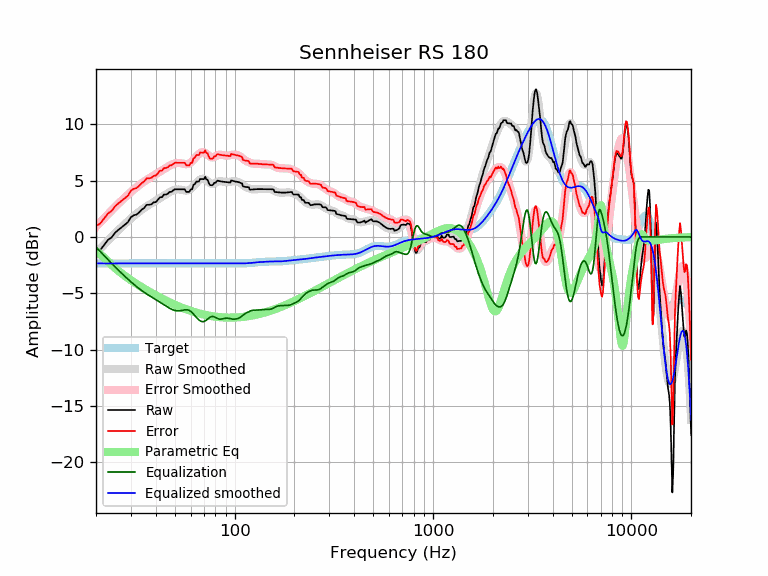

Values plotted in this chart, from the file beside it:
frequency, raw, error, smoothed, error_smoothed, equalization, parametric_eq, equalized_raw, equalized_smoothed, target
20, -1.39, 0.96, -1.45, 0.90, -0.90, -1.26, -2.29, -2.35, -2.35
21, -1.16, 1.19, -1.06, 1.29, -1.29, -1.53, -2.46, -2.35, -2.35
22, -0.69, 1.66, -0.68, 1.67, -1.67, -1.86, -2.36, -2.35, -2.35
23, -0.26, 2.09, -0.33, 2.02, -2.02, -2.18, -2.28, -2.35, -2.35
24, -0.04, 2.32, 0.01, 2.36, -2.36, -2.49, -2.39, -2.35, -2.35
25, 0.38, 2.73, 0.32, 2.67, -2.67, -2.77, -2.29, -2.35, -2.35
26, 0.64, 3.00, 0.62, 2.97, -2.97, -3.02, -2.33, -2.35, -2.35
27, 0.87, 3.22, 0.90, 3.25, -3.25, -3.25, -2.38, -2.35, -2.35
28, 1.10, 3.45, 1.16, 3.51, -3.51, -3.47, -2.41, -2.35, -2.35
29, 1.32, 3.67, 1.40, 3.76, -3.76, -3.66, -2.44, -2.35, -2.35
30, 1.75, 4.10, 1.64, 3.99, -3.99, -3.84, -2.24, -2.35, -2.35
31, 1.92, 4.28, 1.85, 4.21, -4.21, -4.01, -2.28, -2.35, -2.35
32, 1.99, 4.34, 2.06, 4.41, -4.41, -4.17, -2.42, -2.35, -2.35
33, 2.19, 4.54, 2.24, 4.59, -4.59, -4.32, -2.41, -2.35, -2.35
34, 2.42, 4.78, 2.41, 4.76, -4.76, -4.46, -2.34, -2.35, -2.35
35, 2.58, 4.93, 2.57, 4.92, -4.92, -4.60, -2.34, -2.35, -2.35
36, 2.85, 5.20, 2.71, 5.06, -5.06, -4.72, -2.21, -2.35, -2.35
37, 2.85, 5.20, 2.84, 5.19, -5.19, -4.85, -2.34, -2.35, -2.35
38, 2.89, 5.24, 2.96, 5.32, -5.32, -4.96, -2.42, -2.35, -2.35
39, 3.07, 5.42, 3.08, 5.44, -5.44, -5.08, -2.37, -2.35, -2.35
40, 3.09, 5.45, 3.20, 5.56, -5.56, -5.18, -2.46, -2.35, -2.35
41, 3.29, 5.64, 3.32, 5.67, -5.67, -5.28, -2.38, -2.35, -2.35
42, 3.52, 5.88, 3.44, 5.79, -5.79, -5.38, -2.27, -2.35, -2.35
43, 3.53, 5.88, 3.56, 5.91, -5.91, -5.48, -2.38, -2.35, -2.35
44, 3.76, 6.11, 3.67, 6.03, -6.03, -5.56, -2.26, -2.35, -2.35
45, 3.77, 6.12, 3.78, 6.13, -6.13, -5.65, -2.37, -2.35, -2.35
46, 3.83, 6.18, 3.89, 6.24, -6.24, -5.73, -2.41, -2.35, -2.35
47, 4.00, 6.35, 3.98, 6.33, -6.33, -5.81, -2.33, -2.35, -2.35
48, 4.00, 6.35, 4.06, 6.41, -6.41, -5.89, -2.41, -2.35, -2.35
49, 4.13, 6.49, 4.13, 6.48, -6.48, -5.96, -2.35, -2.35, -2.35
50, 4.23, 6.58, 4.18, 6.53, -6.53, -6.03, -2.30, -2.35, -2.35
51, 4.23, 6.58, 4.21, 6.56, -6.56, -6.09, -2.33, -2.35, -2.35
52, 4.23, 6.58, 4.22, 6.57, -6.57, -6.16, -2.34, -2.35, -2.35
53, 4.23, 6.58, 4.21, 6.56, -6.56, -6.22, -2.33, -2.35, -2.35
54, 4.23, 6.58, 4.18, 6.53, -6.53, -6.27, -2.31, -2.35, -2.35
55, 4.23, 6.58, 4.15, 6.50, -6.50, -6.33, -2.27, -2.35, -2.35
56, 4.23, 6.58, 4.12, 6.48, -6.48, -6.38, -2.25, -2.35, -2.35
57, 4.00, 6.35, 4.11, 6.46, -6.46, -6.43, -2.46, -2.35, -2.35
58, 4.00, 6.35, 4.13, 6.48, -6.48, -6.48, -2.48, -2.35, -2.35
59, 4.00, 6.35, 4.17, 6.52, -6.52, -6.52, -2.53, -2.35, -2.35
60, 4.22, 6.57, 4.25, 6.60, -6.60, -6.57, -2.39, -2.35, -2.35
61, 4.23, 6.58, 4.36, 6.71, -6.71, -6.61, -2.49, -2.35, -2.35
62, 4.63, 6.98, 4.49, 6.85, -6.85, -6.65, -2.22, -2.35, -2.35
63, 4.68, 7.04, 4.64, 6.99, -6.99, -6.68, -2.30, -2.35, -2.35
64, 4.91, 7.27, 4.78, 7.13, -7.13, -6.72, -2.21, -2.35, -2.35
65, 4.92, 7.27, 4.91, 7.26, -7.26, -6.75, -2.34, -2.35, -2.35
66, 4.92, 7.27, 5.02, 7.37, -7.37, -6.79, -2.45, -2.35, -2.35
67, 5.15, 7.50, 5.10, 7.45, -7.45, -6.82, -2.30, -2.35, -2.35
68, 5.14, 7.50, 5.15, 7.50, -7.50, -6.84, -2.36, -2.35, -2.35
69, 5.14, 7.49, 5.17, 7.52, -7.52, -6.87, -2.38, -2.35, -2.35
70, 5.13, 7.48, 5.15, 7.51, -7.51, -6.90, -2.38, -2.35, -2.35
71, 5.34, 7.69, 5.11, 7.46, -7.46, -6.92, -2.12, -2.35, -2.35
72, 5.10, 7.45, 5.03, 7.39, -7.39, -6.94, -2.29, -2.35, -2.35
73, 5.08, 7.43, 4.95, 7.30, -7.30, -6.97, -2.22, -2.35, -2.35
74, 4.80, 7.15, 4.86, 7.21, -7.21, -6.99, -2.42, -2.35, -2.35
75, 4.60, 6.95, 4.79, 7.14, -7.14, -7.00, -2.53, -2.35, -2.35
76, 4.60, 6.95, 4.73, 7.08, -7.08, -7.02, -2.49, -2.35, -2.35
77, 4.59, 6.94, 4.71, 7.06, -7.06, -7.04, -2.47, -2.35, -2.35
78, 4.65, 7.00, 4.72, 7.07, -7.07, -7.05, -2.42, -2.35, -2.35
79, 4.81, 7.16, 4.75, 7.10, -7.10, -7.07, -2.29, -2.35, -2.35
... 553 more rows
